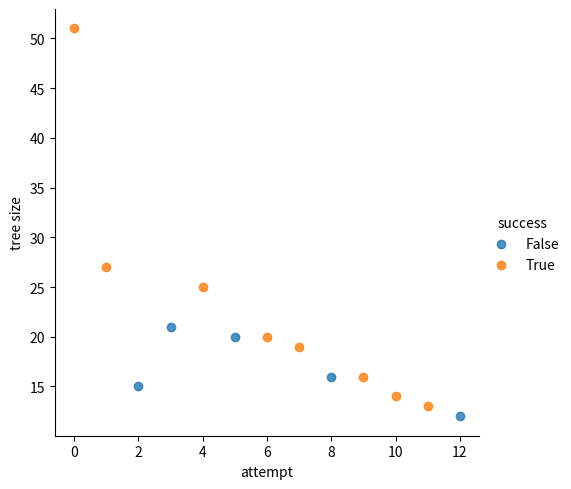

Write the Python code that produced this figure.
import matplotlib.pyplot as plt
import numpy as np
import pandas as pd
import seaborn as sns
import os

smartLoop = [(False,12),(True,13),(True,14),(True,16),(False,16),(True,19),(True,20),(False,20),(True,25),(False,21),(False,15),(True,27),(True,51)]
# quickCheck = [(False,1),(False,1),(True,2),(False,2),(False,1),(True,3),(False,2),(False,3),(False,1),(True,4),(False,6),(False,1),(True,7),(False,13),(False,1),(True,14),(False,13),(False,3),(True,16),(False,16),(False,13),(False,6),(True,19),(False,19),(False,13),(False,12),(True,25),(True,50)]
example_data = [{'success': a, 'tree size': b, 'attempt': i} for i, (a, b) in enumerate(reversed(smartLoop))]


frame = pd.DataFrame(example_data, columns=['attempt','success','tree size'])
g = sns.lmplot(y='tree size', x='attempt', data=frame, hue='success', fit_reg=False)
plt.savefig('smartLoop.png')
